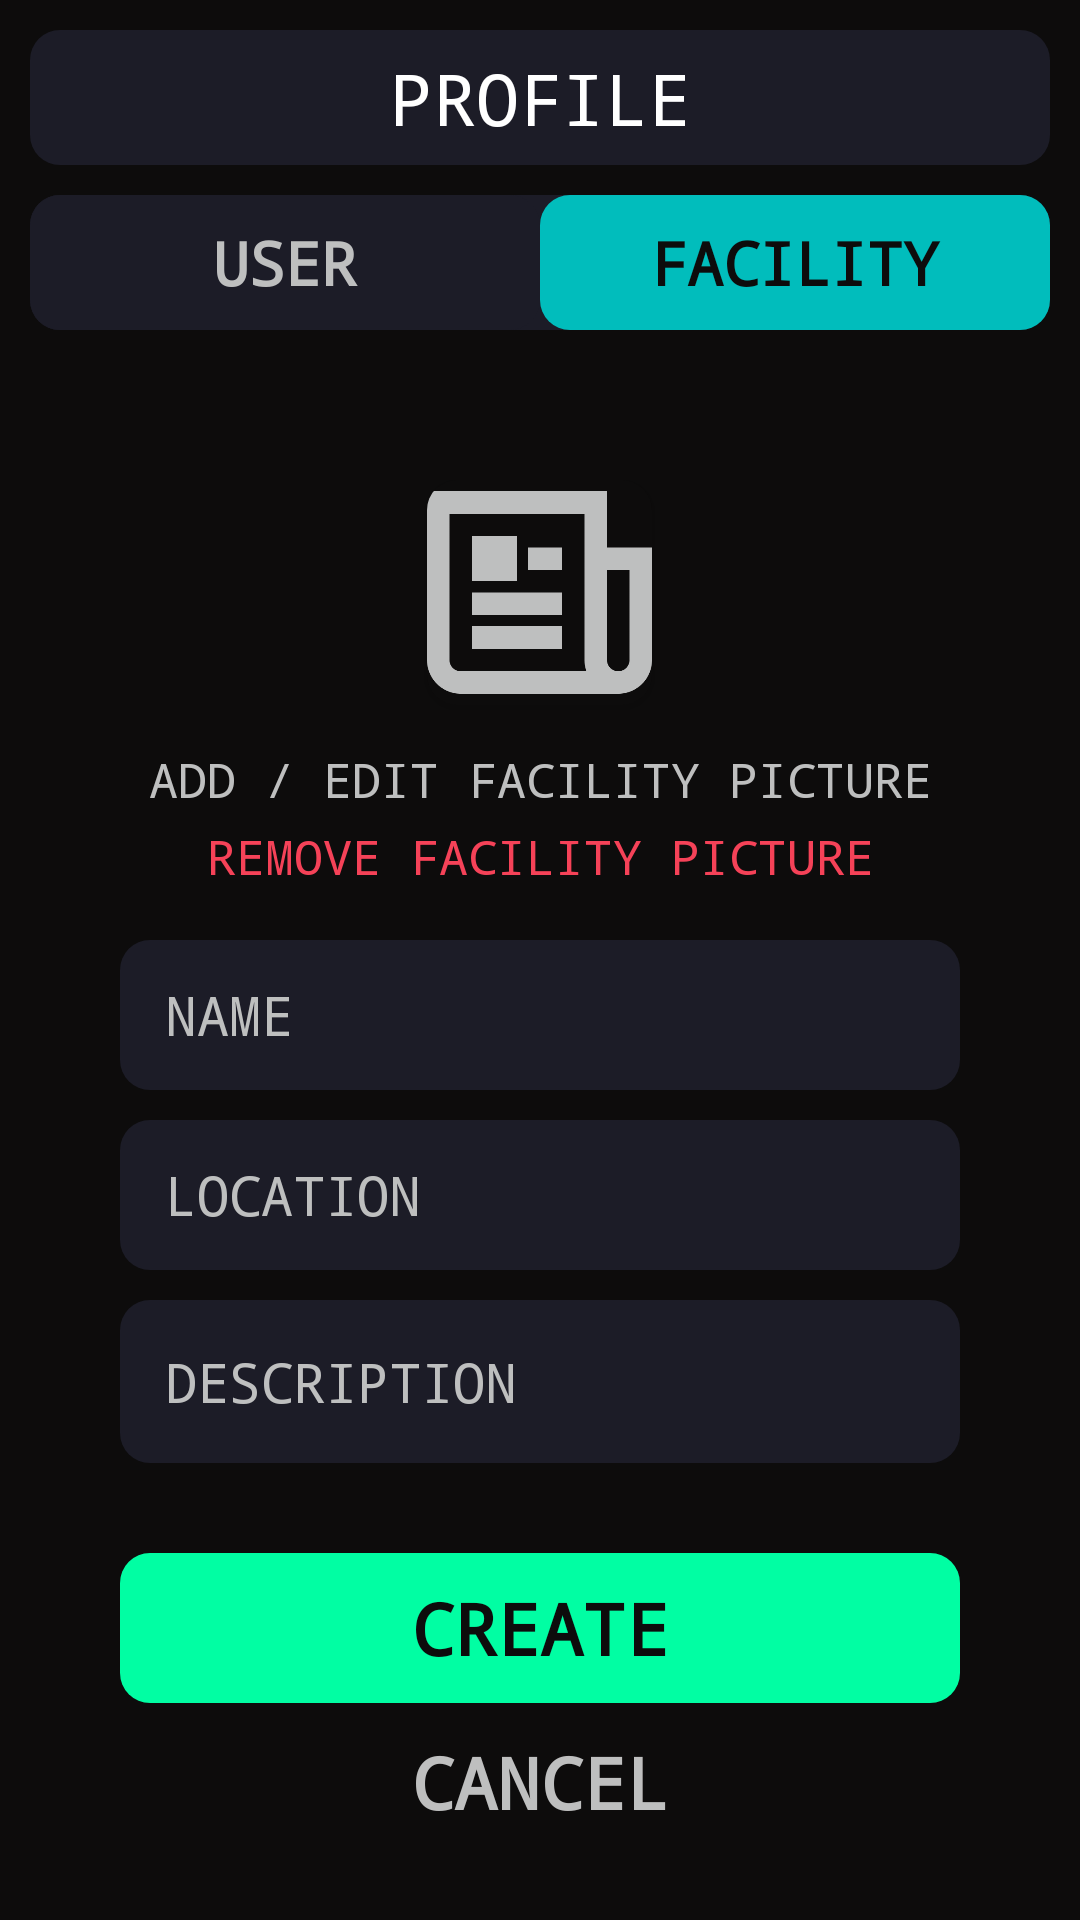

Here is an Android app screen rendered from its layout file. Give the layout XML and the strings, colors and styles it references.
<!-- AndroidManifest.xml: application theme Theme.GengarDraw -->
<!-- res/layout/fragment_facility_profile.xml -->
<LinearLayout xmlns:android="http://schemas.android.com/apk/res/android"
    xmlns:app="http://schemas.android.com/apk/res-auto"
    xmlns:tools="http://schemas.android.com/tools"
    android:layout_width="match_parent"
    android:layout_height="match_parent"
    android:background="@color/black1"
    android:gravity="center|top"
    android:orientation="vertical"
    tools:context="Fragments.facility_profile">

    <FrameLayout
        android:layout_width="match_parent"
        android:layout_height="45dp"
        android:layout_margin="10dp"
        android:background="@drawable/rounded_corner"
        android:backgroundTint="@color/black2">

        <TextView
            style="@style/main"
            android:layout_width="match_parent"
            android:layout_height="wrap_content"
            android:layout_gravity="center"
            android:text="@string/profile"
            android:textAlignment="center"
            android:textColor="@color/white"
            android:textSize="24sp" />
    </FrameLayout>

    <LinearLayout
        android:layout_width="match_parent"
        android:layout_height="45dp"
        android:layout_marginStart="10dp"
        android:layout_marginEnd="10dp"
        android:layout_marginBottom="50dp"
        android:background="@drawable/rounded_corner"
        android:backgroundTint="@color/black2">

        <TextView
            android:id="@+id/profile_facility_user_btn"
            style="@style/main"
            android:layout_width="0dp"
            android:layout_height="match_parent"
            android:layout_weight="0.5"
            android:background="@drawable/rounded_corner"
            android:backgroundTint="@color/black2"
            android:gravity="center"
            android:text="@string/user"
            android:textColor="@color/grey"
            android:textSize="20sp"
            android:textStyle="bold" />

        <TextView
            style="@style/main"
            android:layout_width="0dp"
            android:layout_height="match_parent"
            android:layout_weight="0.5"
            android:background="@drawable/rounded_corner"
            android:backgroundTint="@color/blue"
            android:gravity="center"
            android:text="@string/facility"
            android:textColor="@color/black1"
            android:textSize="20sp"
            android:textStyle="bold" />

    </LinearLayout>

    <androidx.cardview.widget.CardView
        android:layout_width="75dp"
        android:layout_height="75dp"
        android:layout_marginBottom="12dp"
        android:backgroundTint="@color/black1"
        app:cardCornerRadius="10dp">

        <ImageView
            android:layout_width="match_parent"
            android:layout_height="match_parent"
            android:contentDescription="@string/todo"
            android:src="@drawable/facility"
            app:tint="@color/grey" />
    </androidx.cardview.widget.CardView>

    <TextView
        android:id="@+id/profile_facility_picture_add"
        style="@style/main"
        android:layout_width="match_parent"
        android:layout_height="wrap_content"
        android:layout_margin="2dp"
        android:gravity="center"
        android:text="@string/add_edit_facility_picture"
        android:textColor="@color/grey"
        android:textSize="16sp" />

    <TextView
        android:id="@+id/profile_facility_picture_remove"
        style="@style/main"
        android:layout_width="match_parent"
        android:layout_height="wrap_content"
        android:layout_margin="2dp"
        android:gravity="center"
        android:text="@string/remove_facility_picture"
        android:textColor="@color/red"
        android:textSize="16sp" />

    <Space
        android:layout_width="match_parent"
        android:layout_height="15dp" />

    <EditText
        android:id="@+id/profile_facility_name"
        style="@style/main"
        android:layout_width="match_parent"
        android:layout_height="50dp"
        android:layout_marginStart="40dp"
        android:layout_marginEnd="40dp"
        android:layout_marginBottom="10dp"
        android:background="@drawable/rounded_corner"
        android:backgroundTint="@color/black2"
        android:hint="@string/name"
        android:paddingStart="15dp"
        android:paddingEnd="15dp"
        android:textColor="@color/white"
        android:textColorHint="@color/grey"
        android:textSize="18sp" />

    <EditText
        android:id="@+id/profile_facility_location"
        style="@style/main"
        android:layout_width="match_parent"
        android:layout_height="50dp"
        android:layout_marginStart="40dp"
        android:layout_marginEnd="40dp"
        android:layout_marginBottom="10dp"
        android:background="@drawable/rounded_corner"
        android:backgroundTint="@color/black2"
        android:hint="@string/location"
        android:paddingStart="15dp"
        android:paddingEnd="15dp"
        android:textColor="@color/white"
        android:textColorHint="@color/grey"
        android:textSize="18sp" />

    <EditText
        android:id="@+id/profile_facility_description"
        style="@style/main"
        android:layout_width="match_parent"
        android:layout_height="wrap_content"
        android:layout_marginStart="40dp"
        android:layout_marginEnd="40dp"
        android:layout_marginBottom="10dp"
        android:background="@drawable/rounded_corner"
        android:backgroundTint="@color/black2"
        android:hint="@string/description"
        android:paddingStart="15dp"
        android:paddingTop="15dp"
        android:paddingEnd="15dp"
        android:paddingBottom="15dp"
        android:textColor="@color/white"
        android:textColorHint="@color/grey"
        android:textSize="18sp" />

    <FrameLayout
        android:id="@+id/profile_facility_save_btn"
        android:layout_width="match_parent"
        android:layout_height="50dp"
        android:layout_marginStart="40dp"
        android:layout_marginTop="20dp"
        android:layout_marginEnd="40dp"
        android:background="@drawable/rounded_corner"
        android:backgroundTint="@color/green">

        <TextView
            style="@style/main"
            android:layout_width="match_parent"
            android:layout_height="wrap_content"
            android:layout_gravity="center"
            android:text="@string/create"
            android:textAlignment="center"
            android:textColor="@color/black1"
            android:textSize="24sp"
            android:textStyle="bold" />
    </FrameLayout>

    <TextView
        android:id="@+id/profile_facility_delete_btn"
        style="@style/main"
        android:layout_width="match_parent"
        android:layout_height="wrap_content"
        android:layout_gravity="center"
        android:layout_margin="10dp"
        android:text="@string/cancel"
        android:textAlignment="center"
        android:textColor="@color/grey"
        android:textSize="24sp"
        android:textStyle="bold" />

</LinearLayout>
<!-- resources referenced by this layout -->
<resources>
  <color name="black1">#0d0c0c</color>
  <color name="black2">#1c1c27</color>
  <color name="blue">#01bdbc</color>
  <color name="green">#01fea3</color>
  <color name="grey">#bebfbf</color>
  <color name="red">#f54258</color>
  <color name="white">#FFFFFFFF</color>
  <!-- drawable facility: png bitmap (drawable, 3351 bytes) -->
  <!-- drawable rounded_corner (drawable) -->
  <shape
      xmlns:android="http://schemas.android.com/apk/res/android"
      android:shape="rectangle">
  
      <corners
          android:radius="10dp">
      </corners>
  
  </shape>
  <string name="add_edit_facility_picture">ADD / EDIT FACILITY PICTURE</string>
  <string name="cancel">CANCEL</string>
  <string name="create">CREATE</string>
  <string name="description">DESCRIPTION</string>
  <string name="facility">FACILITY</string>
  <string name="location">LOCATION</string>
  <string name="name">NAME</string>
  <string name="profile">PROFILE</string>
  <string name="remove_facility_picture">REMOVE FACILITY PICTURE</string>
  <string name="todo">TODO</string>
  <string name="user">USER</string>
  <style name="main">
          <item name="android:fontFamily">monospace</item>
      </style>
  <style name="Theme.GengarDraw" parent="Base.Theme.GengarDraw" />
  <style name="Base.Theme.GengarDraw" parent="Theme.Material3.DayNight.NoActionBar">
          
          
      </style>
</resources>
